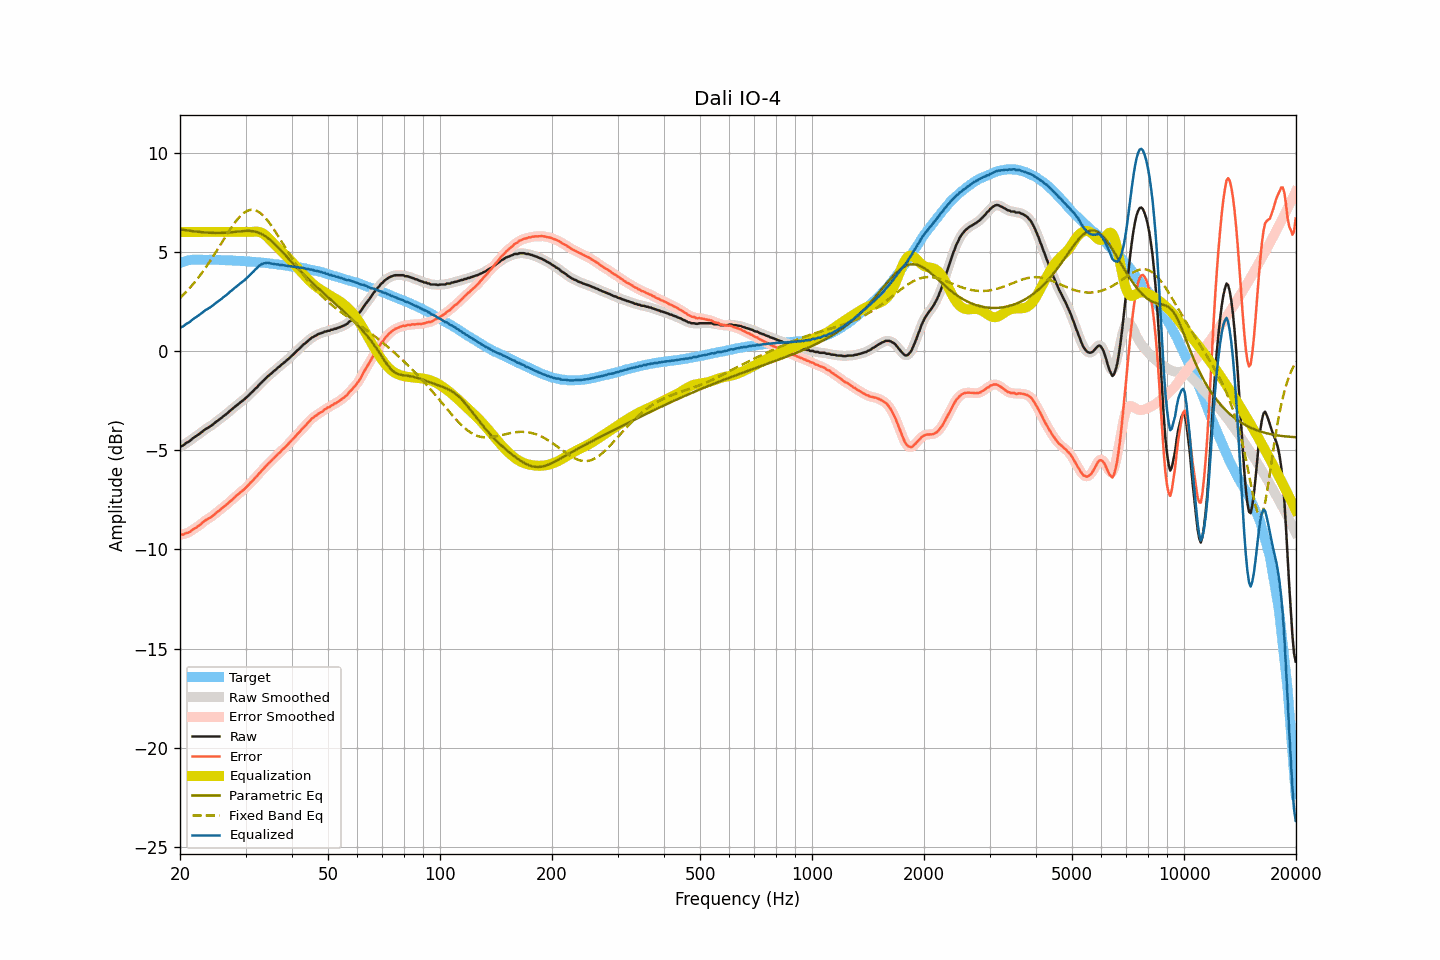

Source data for this figure (header and first rows):
frequency, raw, smoothed, error, error_smoothed, equalization, parametric_eq, fixed_band_eq, equalized_raw, equalized_smoothed, target
20.00, -4.83, -4.84, -9.27, -9.27, 6.00, 6.13, 2.67, 1.17, 1.16, 4.44
20.20, -4.79, -4.79, -9.26, -9.26, 6.00, 6.12, 2.75, 1.21, 1.21, 4.47
20.40, -4.76, -4.74, -9.25, -9.24, 6.00, 6.11, 2.83, 1.24, 1.26, 4.50
20.61, -4.69, -4.69, -9.21, -9.21, 6.00, 6.10, 2.91, 1.31, 1.31, 4.51
20.81, -4.63, -4.64, -9.17, -9.19, 6.00, 6.08, 3.00, 1.37, 1.36, 4.54
21.02, -4.59, -4.59, -9.16, -9.15, 6.00, 6.07, 3.08, 1.41, 1.41, 4.57
21.23, -4.54, -4.53, -9.12, -9.12, 6.00, 6.06, 3.17, 1.46, 1.47, 4.58
21.44, -4.47, -4.47, -9.06, -9.06, 6.00, 6.05, 3.26, 1.53, 1.53, 4.59
21.66, -4.40, -4.41, -9.00, -9.01, 6.00, 6.04, 3.36, 1.60, 1.59, 4.60
21.87, -4.35, -4.35, -8.95, -8.95, 6.00, 6.03, 3.45, 1.65, 1.65, 4.60
22.09, -4.30, -4.29, -8.91, -8.90, 6.00, 6.02, 3.55, 1.70, 1.71, 4.61
22.31, -4.24, -4.24, -8.85, -8.85, 6.00, 6.01, 3.66, 1.76, 1.76, 4.61
22.54, -4.18, -4.18, -8.79, -8.79, 6.00, 6.00, 3.76, 1.82, 1.82, 4.61
22.76, -4.12, -4.12, -8.73, -8.72, 6.00, 5.99, 3.87, 1.88, 1.88, 4.61
22.99, -4.06, -4.05, -8.66, -8.66, 6.00, 5.99, 3.98, 1.94, 1.95, 4.60
23.22, -3.99, -3.99, -8.59, -8.59, 6.00, 5.98, 4.09, 2.01, 2.01, 4.60
23.45, -3.93, -3.94, -8.53, -8.53, 6.00, 5.97, 4.21, 2.07, 2.06, 4.60
23.69, -3.89, -3.89, -8.49, -8.48, 6.00, 5.97, 4.32, 2.11, 2.11, 4.60
23.92, -3.84, -3.84, -8.43, -8.44, 6.00, 5.96, 4.44, 2.16, 2.16, 4.60
24.16, -3.79, -3.79, -8.39, -8.39, 6.00, 5.96, 4.57, 2.21, 2.21, 4.60
24.40, -3.73, -3.73, -8.33, -8.33, 6.00, 5.95, 4.69, 2.27, 2.27, 4.60
24.65, -3.67, -3.67, -8.26, -8.26, 6.00, 5.95, 4.82, 2.33, 2.33, 4.59
24.89, -3.60, -3.60, -8.19, -8.19, 6.00, 5.95, 4.95, 2.40, 2.40, 4.59
25.14, -3.54, -3.54, -8.13, -8.13, 6.00, 5.95, 5.07, 2.46, 2.46, 4.59
25.39, -3.48, -3.48, -8.07, -8.07, 6.00, 5.95, 5.20, 2.52, 2.52, 4.59
25.65, -3.42, -3.42, -8.01, -8.00, 6.00, 5.95, 5.34, 2.58, 2.58, 4.59
25.91, -3.36, -3.36, -7.94, -7.94, 6.00, 5.95, 5.47, 2.64, 2.64, 4.58
26.16, -3.29, -3.29, -7.87, -7.87, 6.00, 5.95, 5.60, 2.71, 2.71, 4.58
26.43, -3.23, -3.23, -7.81, -7.81, 6.00, 5.96, 5.73, 2.77, 2.77, 4.58
26.69, -3.17, -3.17, -7.74, -7.74, 6.00, 5.96, 5.86, 2.83, 2.83, 4.57
26.96, -3.10, -3.10, -7.67, -7.67, 6.00, 5.97, 5.99, 2.90, 2.90, 4.57
27.23, -3.02, -3.03, -7.59, -7.60, 6.00, 5.98, 6.11, 2.98, 2.97, 4.57
27.50, -2.96, -2.96, -7.53, -7.52, 6.00, 5.98, 6.23, 3.04, 3.04, 4.57
27.77, -2.89, -2.89, -7.45, -7.45, 6.00, 5.99, 6.35, 3.11, 3.11, 4.56
28.05, -2.82, -2.82, -7.38, -7.38, 6.00, 6.00, 6.46, 3.18, 3.18, 4.56
28.33, -2.76, -2.76, -7.31, -7.31, 6.00, 6.01, 6.56, 3.24, 3.24, 4.55
28.62, -2.69, -2.69, -7.24, -7.24, 6.00, 6.02, 6.67, 3.31, 3.31, 4.54
28.90, -2.63, -2.63, -7.17, -7.17, 6.00, 6.03, 6.76, 3.37, 3.37, 4.54
29.19, -2.56, -2.56, -7.09, -7.10, 6.00, 6.04, 6.84, 3.44, 3.44, 4.53
29.48, -2.50, -2.50, -7.04, -7.03, 6.00, 6.04, 6.91, 3.50, 3.50, 4.54
29.78, -2.44, -2.43, -6.97, -6.96, 6.00, 6.05, 6.98, 3.56, 3.57, 4.53
30.08, -2.36, -2.37, -6.89, -6.89, 6.00, 6.05, 7.03, 3.64, 3.63, 4.53
30.38, -2.29, -2.29, -6.80, -6.80, 6.00, 6.06, 7.07, 3.71, 3.71, 4.51
30.68, -2.21, -2.21, -6.72, -6.72, 6.00, 6.05, 7.10, 3.79, 3.79, 4.51
30.99, -2.13, -2.14, -6.63, -6.64, 6.00, 6.05, 7.12, 3.87, 3.86, 4.50
31.30, -2.06, -2.06, -6.56, -6.55, 6.00, 6.04, 7.12, 3.94, 3.95, 4.50
31.61, -1.98, -1.98, -6.48, -6.47, 6.01, 6.03, 7.11, 4.03, 4.03, 4.50
31.93, -1.89, -1.90, -6.37, -6.38, 6.02, 6.01, 7.09, 4.12, 4.12, 4.48
32.24, -1.83, -1.82, -6.30, -6.29, 6.01, 5.99, 7.06, 4.19, 4.20, 4.47
32.57, -1.72, -1.73, -6.19, -6.20, 6.00, 5.96, 7.01, 4.28, 4.27, 4.47
32.89, -1.65, -1.65, -6.11, -6.11, 5.98, 5.93, 6.95, 4.33, 4.34, 4.47
33.22, -1.56, -1.56, -6.01, -6.02, 5.95, 5.89, 6.88, 4.39, 4.39, 4.45
33.55, -1.49, -1.49, -5.94, -5.94, 5.90, 5.84, 6.81, 4.41, 4.41, 4.45
33.89, -1.41, -1.41, -5.85, -5.85, 5.84, 5.79, 6.72, 4.43, 4.44, 4.44
34.23, -1.33, -1.33, -5.76, -5.76, 5.78, 5.74, 6.63, 4.44, 4.44, 4.43
34.57, -1.25, -1.26, -5.67, -5.68, 5.70, 5.67, 6.52, 4.45, 4.44, 4.42
34.92, -1.19, -1.19, -5.60, -5.60, 5.61, 5.61, 6.41, 4.42, 4.43, 4.41
35.27, -1.12, -1.12, -5.53, -5.52, 5.52, 5.54, 6.30, 4.40, 4.41, 4.40
35.62, -1.04, -1.05, -5.43, -5.44, 5.44, 5.47, 6.18, 4.40, 4.39, 4.39
35.97, -0.98, -0.97, -5.36, -5.36, 5.36, 5.39, 6.06, 4.38, 4.38, 4.38
... 635 more rows
